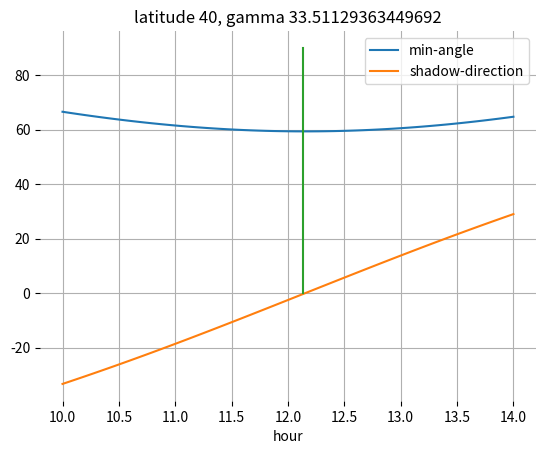

Here is the Python script that generated this plot:
import matplotlib.pyplot as plt
import datetime as dt
import numpy as np


def transform(p: np.array):
    ETA = (23 + 26 / 60) / 180 * np.pi  # 黄赤交角
    matrix = np.array([
        [np.cos(ETA), 0, np.sin(ETA)],
        [0, 1, 0],
        [-np.sin(ETA), 0, np.cos(ETA)]
    ])
    return p.dot(matrix)

def get_sun_angle(alpha, beta, gamma):
    man = transform(np.array([np.sin(beta) * np.cos(alpha), np.sin(beta) * np.sin(alpha), np.cos(beta)]).transpose())
    sun = np.array([np.cos(gamma), np.sin(gamma), gamma*0.0]).transpose()
    results = np.sum(sun * man, axis=1) / (np.linalg.norm(sun, axis=1) * np.linalg.norm(man, axis=1))
    return np.arccos(results)

def get_sun_shadow(alpha, beta, gamma):
    man = transform(np.array([np.sin(beta) * np.cos(alpha), np.sin(beta) * np.sin(alpha), np.cos(beta)]).transpose())
    # north = - d man / dβ
    north = transform(-np.array([np.cos(beta) * np.cos(alpha), np.cos(beta) * np.sin(alpha), -np.sin(beta)]).transpose())
    shadow = -np.array([np.cos(gamma), np.sin(gamma), gamma*0.0]).transpose()
    # 计算shadow在east/north上的投影
    east = np.cross(north, man)
    east = east / np.linalg.norm(east, axis=1).reshape(-1, 1)
    y = np.sum(shadow * east, axis=1)
    x = np.sum(shadow * north, axis=1)  ## the initial north is normalized
    y[np.abs(y) <= 1e-10] = 0
    x[np.abs(x) <= 1e-10] = 0
    result = np.arctan2(y, x)
    result[(y==0) & (x==0)] = np.nan
    return result

def draw_sun_angles():
    latitude = 40
    gamma = (dt.date(2026, 1, 24) - dt.date(2025, 12, 21)).days / 365.25 * 2 * np.pi  # 太阳位置
    alphas = np.arange(-30, 31) / 180 * np.pi + gamma
    xs = np.arange(-30, 31)/180 * 12 + 12  # 4 hours
    beta = (90 - latitude) / 180 * np.pi  # beijing N40
    gamma = np.ones(alphas.shape) * gamma
    beta = np.ones(alphas.shape) * beta
    angles = get_sun_angle(alphas, beta, gamma) / np.pi * 180
    shadow = get_sun_shadow(alphas, beta, gamma) / np.pi * 180
    plt.plot(xs, angles)
    plt.plot(xs, shadow)
    I = np.argmin(angles)
    plt.plot([xs[I], xs[I]], [0, 90])
    plt.xlabel("hour")
    plt.title(f"latitude {latitude}, gamma {gamma[0] / np.pi * 180}")
    plt.legend(["min-angle", "shadow-direction"])
    plt.box(False)
    plt.grid(True)
    plt.savefig('sun_angles.png')
    plt.show()


def draw_sun_shadow_by_day():
    latitude = 40
    gammas = np.arange(0, 360) / 180 * np.pi
    alphas = gammas
    beta = np.ones(gammas.shape) * (90 - latitude) / 180 * np.pi  # beijing N40
    angles = get_sun_shadow(alphas, beta, gammas)
    plt.plot(angles / np.pi * 180)
    plt.title("latitude: %d°%d'" % (int(latitude), int((latitude - int(latitude)) * 60 + 0.5)))
    plt.box(False)
    plt.grid(True)
    plt.savefig('sun_shadow.png')
    # plt.show()

def draw_sun_shadow_in_one_day():
    latitude0 = 60
    latitude1 = 40
    latitude2 = 20
    alphas = np.arange(-60, 61) / (12 * 60) * np.pi
    hours = np.arange(-60, 61) / 60 + 12
    gammas = np.ones(alphas.shape) * np.pi
    angles0 = get_sun_shadow(alphas + gammas, np.ones(gammas.shape) * (90 - latitude0) / 180 * np.pi, gammas)
    angles1 = get_sun_shadow(alphas + gammas, np.ones(gammas.shape) * (90 - latitude1) / 180 * np.pi, gammas)
    angles2 = get_sun_shadow(alphas + gammas, np.ones(gammas.shape) * (90 - latitude2) / 180 * np.pi, gammas)
    plt.plot(hours, angles0 / np.pi * 180)
    plt.plot(hours, angles1 / np.pi * 180)
    plt.plot(hours, angles2 / np.pi * 180)
    plt.title("shadow-direction(gamma %d)" % int(gammas[0] / np.pi * 180))
    plt.xlabel("hour")
    plt.legend(["latitude: %f" % latitude0, "latitude: %f" % latitude1, "latitude: %f" % latitude2])
    plt.box(False)
    plt.grid(True)
    plt.savefig('sun_shadow.png')
    # plt.show()


if __name__ == '__main__':
    # draw_sun_shadow_in_one_day()
    draw_sun_angles()
